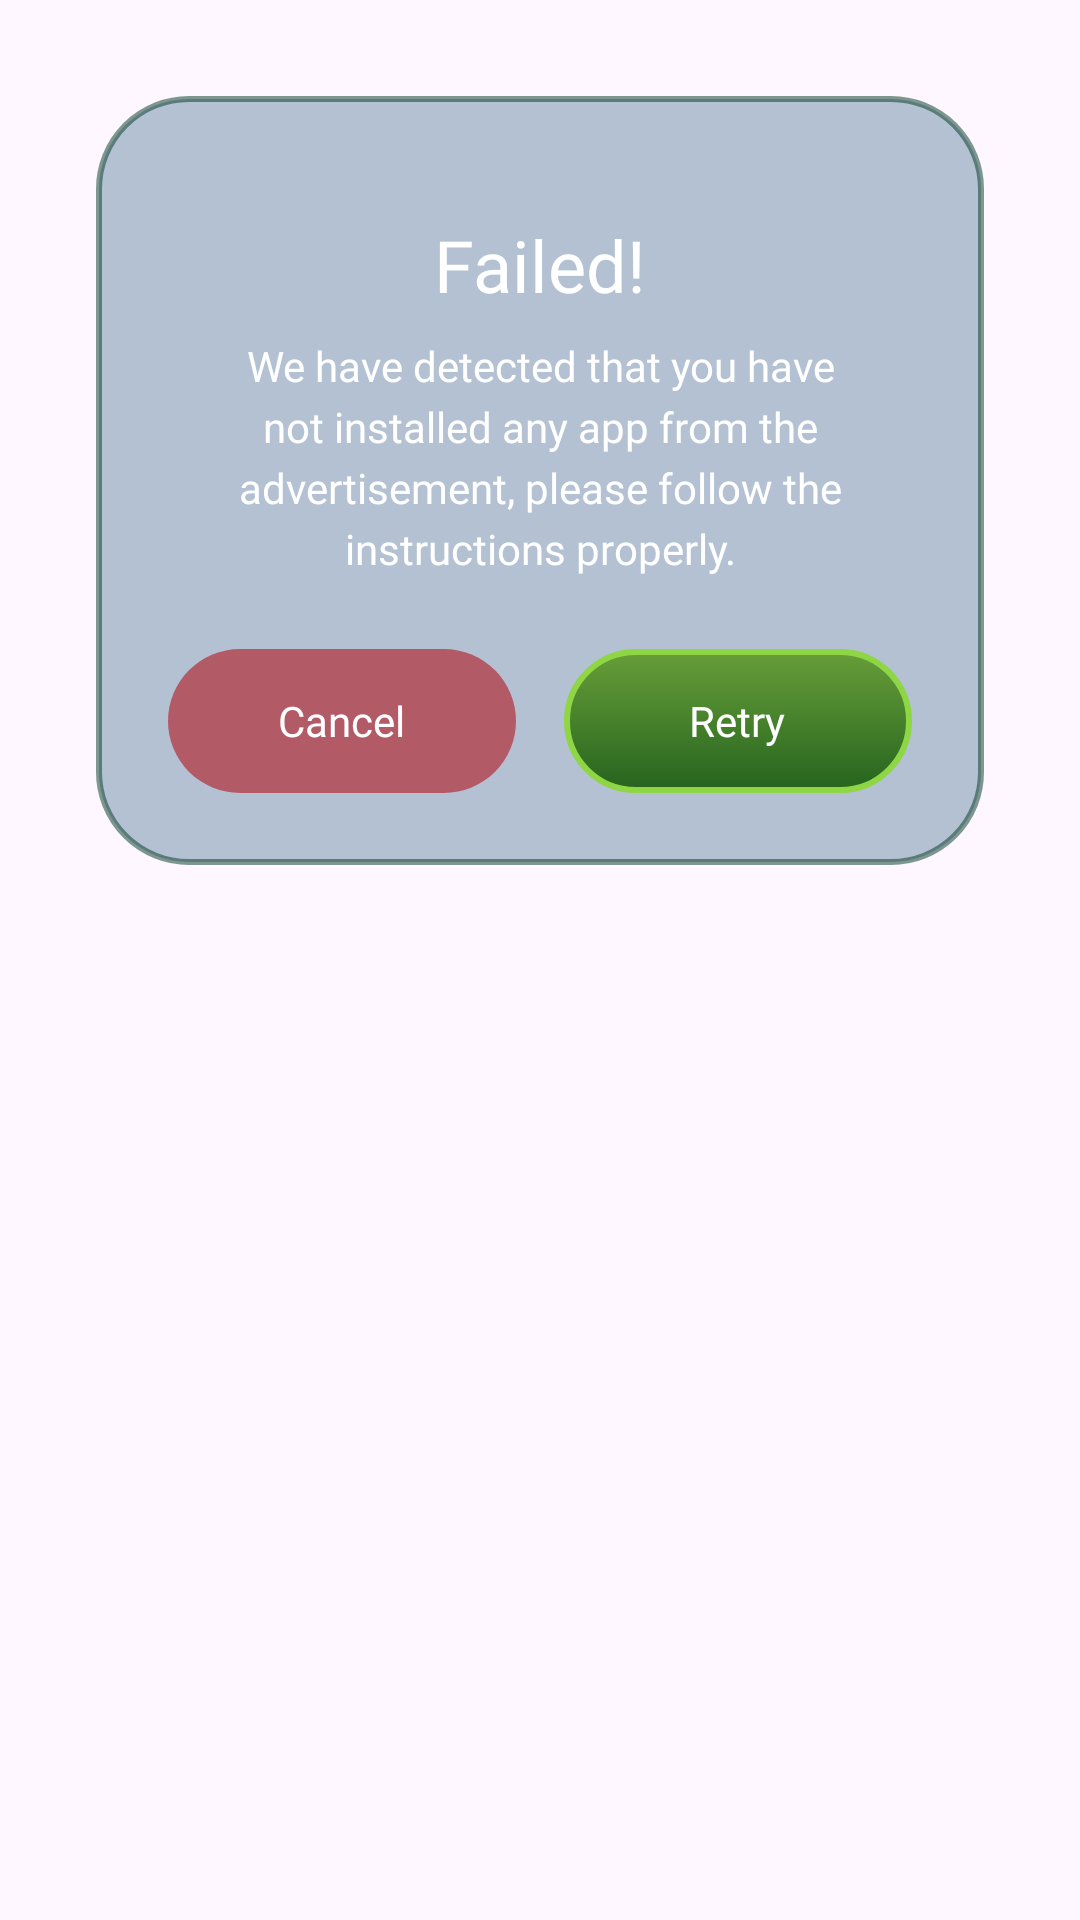

Android layout source for this screen:
<!-- AndroidManifest.xml: application theme Theme.MyApplication -->
<!-- res/layout/failed_dialog.xml -->
<?xml version="1.0" encoding="utf-8"?>
<RelativeLayout xmlns:android="http://schemas.android.com/apk/res/android"
    xmlns:app="http://schemas.android.com/apk/res-auto"
    android:layout_width="match_parent"
    android:layout_height="wrap_content">

    <androidx.constraintlayout.widget.ConstraintLayout
        android:id="@+id/dialog_root"
        android:layout_width="match_parent"
        android:layout_height="wrap_content"
        android:layout_margin="32dp"
        android:background="@drawable/bg_dialog_target_reached"
        android:padding="24dp">

        <ImageView
            android:id="@+id/ivFailedIcon"
            android:layout_width="@dimen/_75sdp"
            android:layout_height="@dimen/_75sdp"
            android:src="@drawable/kick_app_logo"
            app:layout_constraintEnd_toEndOf="parent"
            app:layout_constraintStart_toStartOf="parent"
            app:layout_constraintTop_toTopOf="parent" />

        <TextView
            android:id="@+id/tvFailedTitle"
            android:layout_width="wrap_content"
            android:layout_height="wrap_content"
            android:layout_marginTop="16dp"
            android:fontFamily="@font/lexend_bold"
            android:text="Failed!"
            android:textColor="@android:color/white"
            android:textSize="24sp"
            app:layout_constraintEnd_toEndOf="parent"
            app:layout_constraintStart_toStartOf="parent"
            app:layout_constraintTop_toBottomOf="@id/ivFailedIcon" />

        <TextView
            android:id="@+id/tvFailedDesc"
            android:layout_width="0dp"
            android:layout_height="wrap_content"
            android:layout_marginTop="8dp"
            android:gravity="center"
            android:lineSpacingExtra="4dp"
            android:text="We have detected that you have not installed any app from the advertisement, please follow the instructions properly."
            android:textColor="@color/white"
            android:textSize="14sp"
            android:fontFamily="@font/lexend"
            app:layout_constraintEnd_toEndOf="parent"
            app:layout_constraintStart_toStartOf="parent"
            app:layout_constraintTop_toBottomOf="@id/tvFailedTitle" />

        <LinearLayout
            android:layout_width="match_parent"
            android:layout_height="48dp"
            android:layout_marginTop="24dp"
            android:orientation="horizontal"
            app:layout_constraintBottom_toBottomOf="parent"
            app:layout_constraintEnd_toEndOf="parent"
            app:layout_constraintStart_toStartOf="parent"
            app:layout_constraintTop_toBottomOf="@id/tvFailedDesc">

            <FrameLayout
                android:id="@+id/btnCancel"
                android:layout_width="0dp"
                android:layout_height="match_parent"
                android:layout_weight="1"
                android:layout_marginEnd="8dp"
                android:background="@drawable/bg_btn_claim_later"
                android:clickable="true"
                android:focusable="true">

                <TextView
                    android:layout_width="wrap_content"
                    android:layout_height="wrap_content"
                    android:layout_gravity="center"
                    android:fontFamily="@font/lexend_black"
                    android:text="Cancel"
                    android:textSize="@dimen/_11ssp"
                    android:textColor="#FFFFFF" />
            </FrameLayout>

            <FrameLayout
                android:id="@+id/btnRetry"
                android:layout_width="0dp"
                android:layout_height="match_parent"
                android:layout_weight="1"
                android:layout_marginStart="8dp"
                android:background="@drawable/bg_btn_open_mega_offer"
                android:clickable="true"
                android:focusable="true">

                <TextView
                    android:layout_width="wrap_content"
                    android:layout_height="wrap_content"
                    android:layout_gravity="center"
                    android:fontFamily="@font/lexend_black"
                    android:text="Retry"
                    android:textSize="@dimen/_11ssp"
                    android:textColor="#FFFFFF" />
            </FrameLayout>

        </LinearLayout>

    </androidx.constraintlayout.widget.ConstraintLayout>

</RelativeLayout>
<!-- resources referenced by this layout -->
<resources>
  <color name="white">#FFFFFFFF</color>
  <!-- drawable bg_btn_claim_later (drawable) -->
  <?xml version="1.0" encoding="utf-8"?>
  <shape xmlns:android="http://schemas.android.com/apk/res/android">
      <solid android:color="#99B51621"/>
      <corners android:radius="30dp"/>
  </shape>
  <!-- drawable bg_btn_open_mega_offer (drawable) -->
  <?xml version="1.0" encoding="utf-8"?>
  <shape xmlns:android="http://schemas.android.com/apk/res/android">
      <gradient
          android:angle="90"
          android:endColor="#679e39"
          android:startColor="#26641e"
          android:type="linear" />
      <stroke
          android:width="2dp"
          android:color="#8ed643" />
      <corners android:radius="30dp"/>
  </shape>
  <!-- drawable bg_dialog_target_reached (drawable) -->
  <?xml version="1.0" encoding="utf-8"?>
  <shape xmlns:android="http://schemas.android.com/apk/res/android"
      android:shape="rectangle">
      <solid android:color="#CCA0B4C8" />
      
      <stroke
          android:width="2dp"
          android:color="#80013622" />
      <corners android:radius="30dp" />
  </shape>
  <!-- drawable kick_app_logo: png bitmap (drawable, 441641 bytes) -->
  <style name="Theme.MyApplication" parent="Base.Theme.MyApplication" />
  <style name="Base.Theme.MyApplication" parent="Theme.Material3.DayNight.NoActionBar">
          
          
      </style>
</resources>
